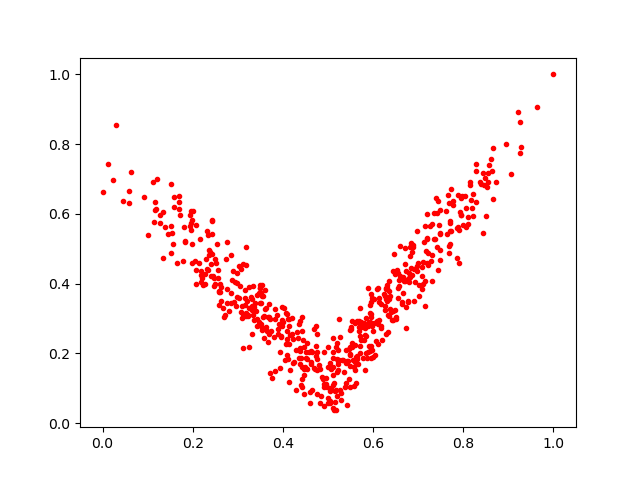

The data file committed next to this chart (first rows):
0.6027624, 0.28798148
0.5769, 0.2749
0.7636, 0.5415
0.5825, 0.1517
0.6, 0.1911
0.8556, 0.7176
0.2841, 0.4829
0.3718, 0.1431
0.7974, 0.6522
0.3096, 0.3365
0.2503, 0.4699
0.4458, 0.1392
0.6308, 0.3953
0.7159, 0.5657
0.3582, 0.2443
0.1519, 0.4878
0.1826, 0.5234
0.6816, 0.4185
0.5703, 0.251
0.5403, 0.114
0.6849, 0.4437
0.3524, 0.2846
0.6632, 0.3465
0.505, 0.09194
0.5112, 0.2436
0.588, 0.389
0.4705, 0.1544
0.5722, 0.2399
0.5346, 0.1474
0.4956, 0.1134
0.4082, 0.3142
0.2885, 0.4375
0.7612, 0.6076
0.7915, 0.5534
0.3755, 0.1299
0.7079, 0.4224
0.7769, 0.6384
0.3246, 0.2174
0.5008, 0.1622
0.4828, 0.05791
0.2277, 0.3997
0.5299, 0.08566
0.2589, 0.3797
0.4292, 0.0947
0.4424, 0.3032
0.5545, 0.1818
0.6264, 0.3246
0.5951, 0.3126
0.2954, 0.3354
0.3171, 0.5047
0.7363, 0.5276
0.468, 0.2701
0.1269, 0.5974
0.2375, 0.4922
0.0, 0.6625
0.5119, 0.1861
0.3835, 0.2976
0.2558, 0.4398
0.3512, 0.3721
0.2428, 0.5417
0.8271, 0.6347
... 521 more rows
